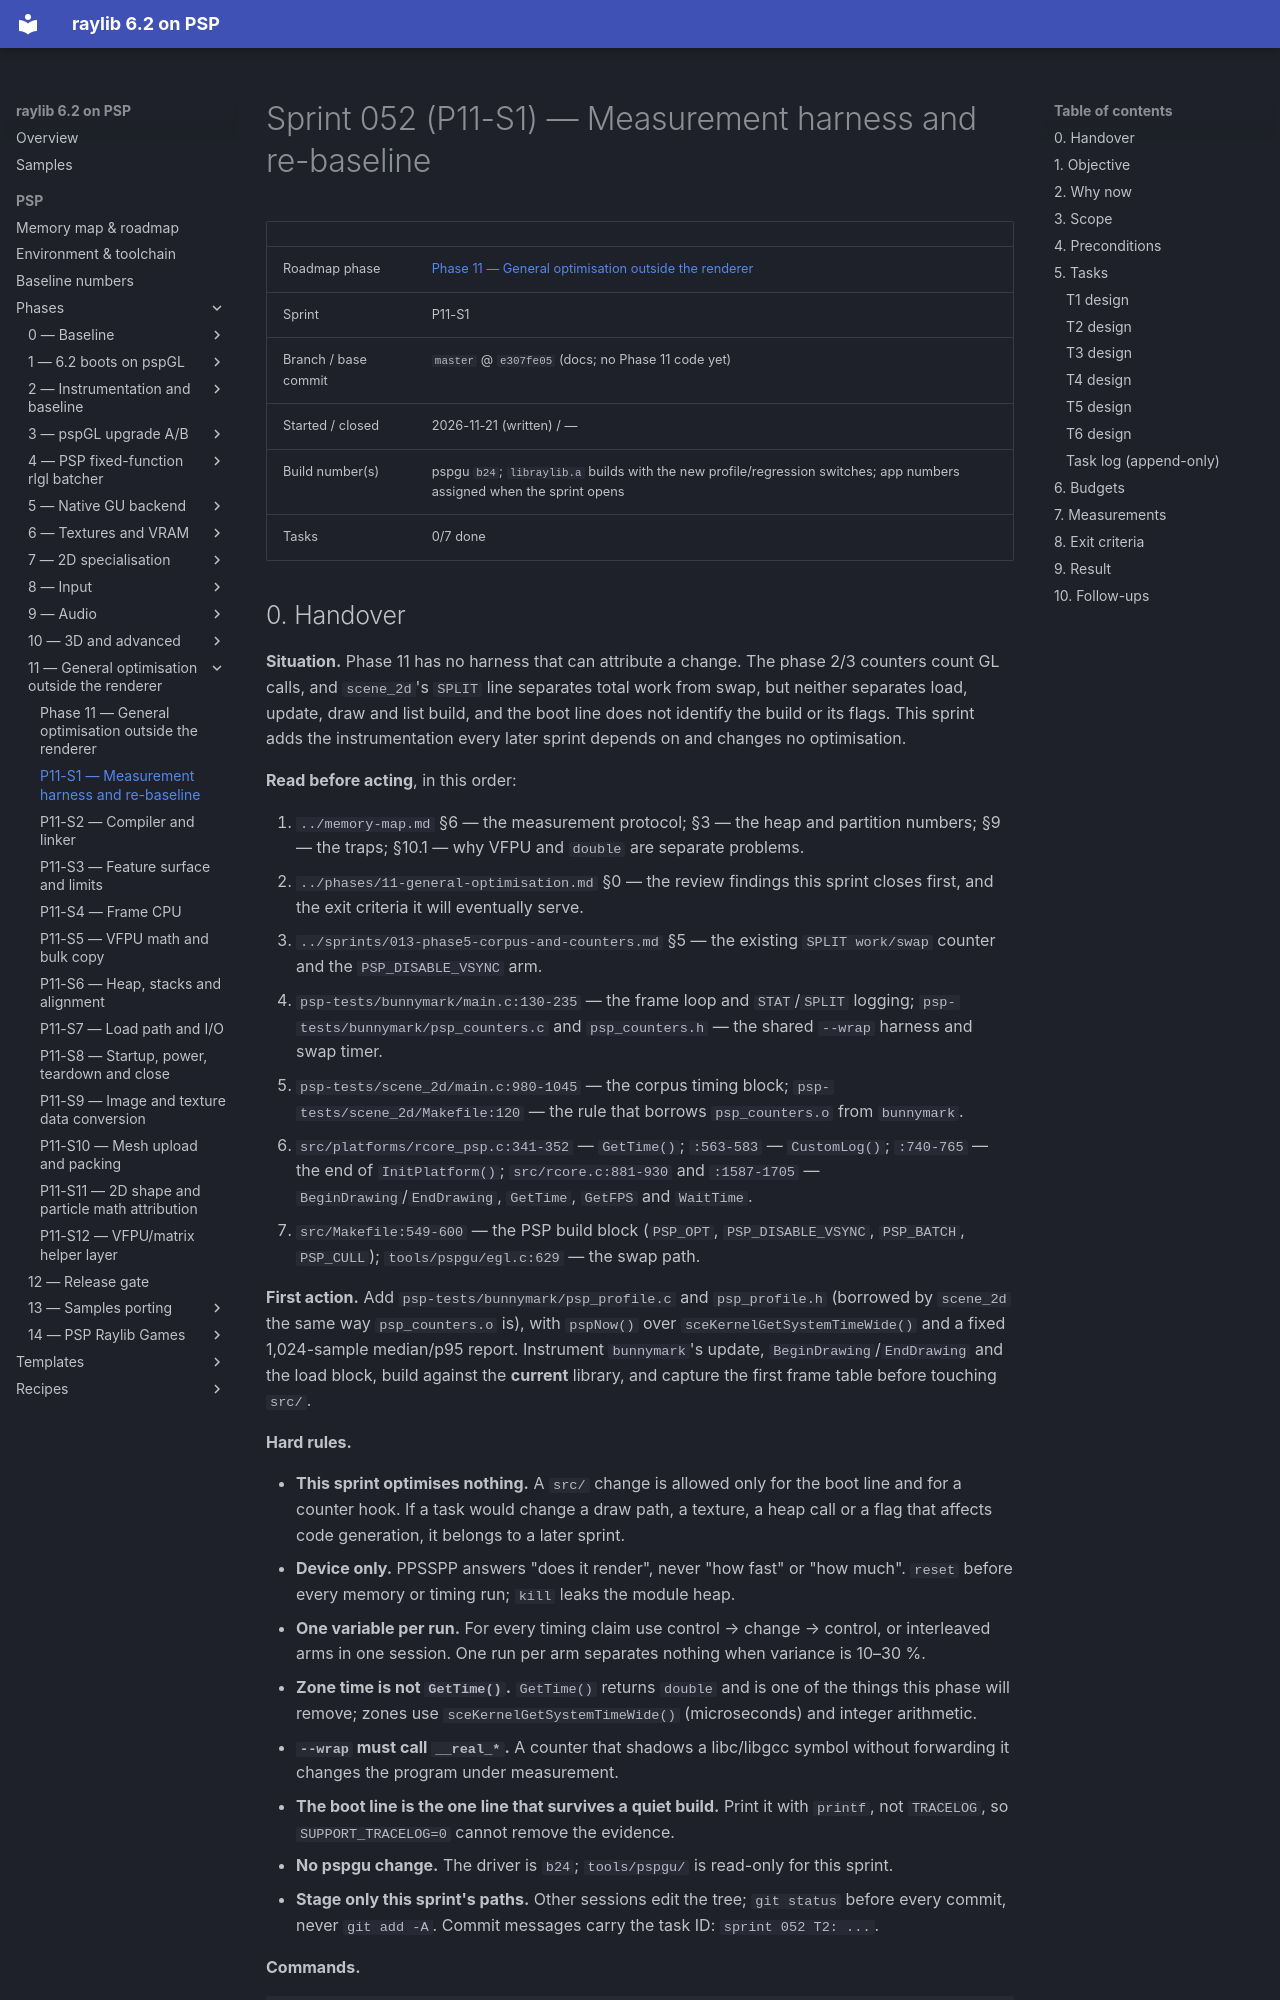

repository: nikmes/raylib · page: psp/sprints/052-phase11-measurement-harness/index.html · generator: mkdocs

# Sprint 052 (P11-S1) — Measurement harness and re-baseline

| | |
|---|---|
| Roadmap phase | [Phase 11 — General optimisation outside the renderer](../phases/11-general-optimisation.md) |
| Sprint | P11-S1 |
| Branch / base commit | `master` @ `e307fe05` (docs; no Phase 11 code yet) |
| Started / closed | 2026-11-21 (written) / — |
| Build number(s) | pspgu `b24`; `libraylib.a` builds with the new profile/regression switches; app numbers assigned when the sprint opens |
| Tasks | 0/7 done |
